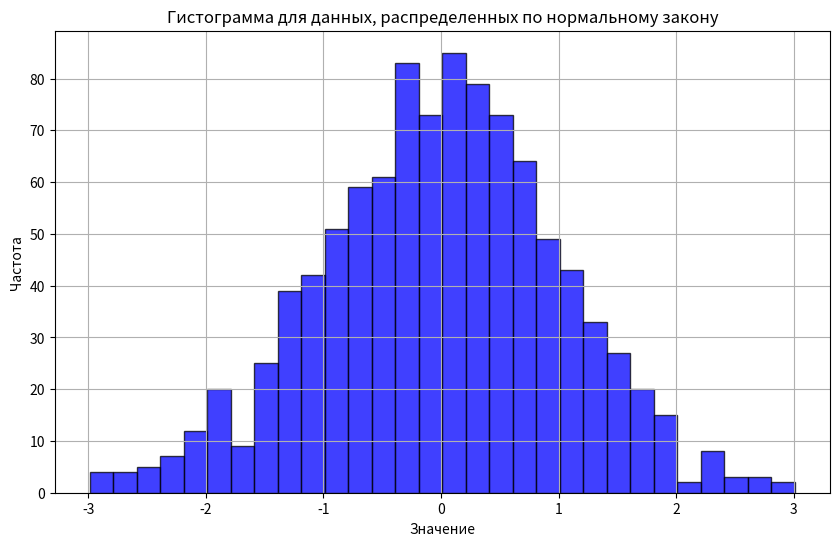

The script that saved this image:
import numpy as np
import matplotlib.pyplot as plt

# Параметры нормального распределения
mean = 0  # Среднее значение
std_dev = 1  # Стандартное отклонение
num_samples = 1000  # Количество образцов

# Генерация случайных чисел, распределенных по нормальному распределению
data = np.random.normal(mean, std_dev, num_samples)

# Создание гистограммы
plt.figure(figsize=(10, 6))
plt.hist(data, bins=30, alpha=0.75, color='blue', edgecolor='black')
plt.title('Гистограмма для данных, распределенных по нормальному закону')
plt.xlabel('Значение')
plt.ylabel('Частота')
plt.grid(True)
plt.show()
